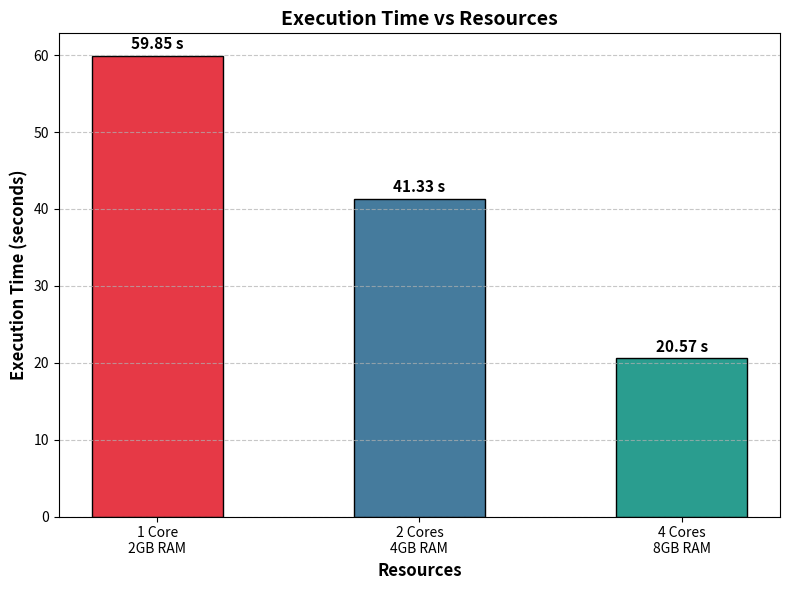

Python code for this plot: (Note: this script raises an exception after producing the figure.)
import matplotlib.pyplot as plt


configs_A = ['1 Core\n2GB RAM', '2 Cores\n4GB RAM', '4 Cores\n8GB RAM']
times_A = [59.85, 41.33, 20.57]

fig1, ax1 = plt.subplots(figsize=(8, 6))
bars1 = ax1.bar(configs_A, times_A, color=['#E63946', '#457B9D', '#2A9D8F'], width=0.5, edgecolor='black')

ax1.set_xlabel('Resources', fontsize=12, fontweight='bold')
ax1.set_ylabel('Execution Time (seconds)', fontsize=12, fontweight='bold')
ax1.set_title('Execution Time vs Resources', fontsize=14, fontweight='bold')

for bar in bars1:
    yval = bar.get_height()
    ax1.text(bar.get_x() + bar.get_width()/2.0, yval + 0.5, f'{yval} s', 
            ha='center', va='bottom', fontsize=11, fontweight='bold')

ax1.grid(axis='y', linestyle='--', alpha=0.7)
plt.tight_layout()
plt.savefig('/home/nikos/bigdata-dsml/report/images/q4_A_times.png')


configs_B = ['2 Execs\n4 Cores\n8GB RAM', '4 Execs\n2 Cores\n4GB RAM', '8 Execs\n1 Core\n2GB RAM']
times_B = [22.03, 23.22, 26.00]

fig2, ax2 = plt.subplots(figsize=(8, 6))
bars2 = ax2.bar(configs_B, times_B, color=['#F4A261', '#E76F51', '#264653'], width=0.5, edgecolor='black')

ax2.set_xlabel('Cluster Configuration', fontsize=12, fontweight='bold')
ax2.set_ylabel('Execution Time (seconds)', fontsize=12, fontweight='bold')
ax2.set_title('Execution Time vs Cluster Configuration', fontsize=14, fontweight='bold')

for bar in bars2:
    yval = bar.get_height()
    ax2.text(bar.get_x() + bar.get_width()/2.0, yval + 0.2, f'{yval} s', 
            ha='center', va='bottom', fontsize=11, fontweight='bold')

ax2.grid(axis='y', linestyle='--', alpha=0.7)
plt.tight_layout()

plt.savefig('/home/nikos/bigdata-dsml/report/images/q4_B_times.png')
